Run: headless pygame with SDL's dummy video driver; simulated clock (each Clock.tick advances the game by its frame time, no real sleeping); random seed 0; keys injected as events and as key.get_pressed() state; mouse plan: one left click at the window centre at the start of phase 2, then a move to the lower-right quarter at the start of phase 3.
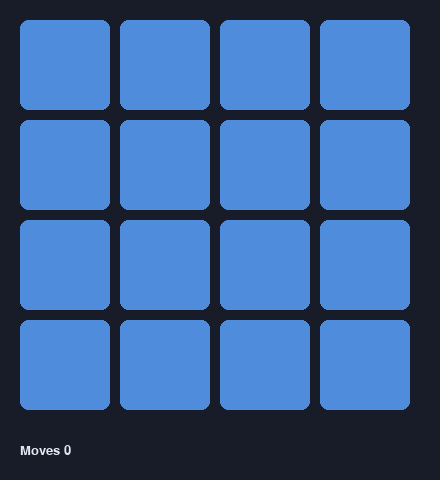
Frame 1 of 4 · flips 1–60 · no input
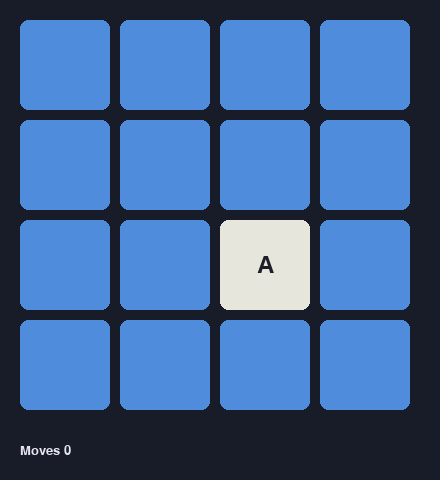
Frame 2 of 4 · flips 61–180 · clicked the window centre · tapped SPACE, RETURN · held RIGHT (→), D
Frame 3 of 4 · flips 181–300 · moved the mouse to the lower-right quarter · held DOWN (↓), S · screen unchanged from frame 2, image omitted
Frame 4 of 4 · flips 301–420 · held LEFT (←), A, UP (↑), W · screen unchanged from frame 3, image omitted

The pygame program that drew these frames:

"""Memory match puzzle. Click two cards to find pairs."""

import random
import pygame

COLS, ROWS = 4, 4
CELL = 90
GAP = 10
MARGIN = 20
WIDTH = MARGIN * 2 + COLS * (CELL + GAP)
HEIGHT = MARGIN * 2 + ROWS * (CELL + GAP) + 40


def main():
    pygame.init()
    screen = pygame.display.set_mode((WIDTH, HEIGHT))
    pygame.display.set_caption("Memory Puzzle")
    font = pygame.font.SysFont("consolas", 36)
    small = pygame.font.SysFont("consolas", 20)

    symbols = list("ABCDEFGH") * 2
    random.shuffle(symbols)
    board = [symbols[i * COLS : (i + 1) * COLS] for i in range(ROWS)]
    revealed = [[False] * COLS for _ in range(ROWS)]
    matched = [[False] * COLS for _ in range(ROWS)]
    first = None
    hide_at = 0
    pending = None
    moves = 0
    running = True

    while running:
        now = pygame.time.get_ticks()
        if pending and now >= hide_at:
            r, c, r1, c1 = pending
            if not matched[r][c]:
                revealed[r][c] = False
            if not matched[r1][c1]:
                revealed[r1][c1] = False
            pending = None

        locked = pending is not None
        for event in pygame.event.get():
            if event.type == pygame.QUIT:
                running = False
            if event.type == pygame.KEYDOWN and event.key == pygame.K_ESCAPE:
                running = False
            if event.type == pygame.MOUSEBUTTONDOWN and not locked:
                mx, my = event.pos
                c = (mx - MARGIN) // (CELL + GAP)
                r = (my - MARGIN) // (CELL + GAP)
                if 0 <= r < ROWS and 0 <= c < COLS and not matched[r][c] and not revealed[r][c]:
                    revealed[r][c] = True
                    if first is None:
                        first = (r, c)
                    else:
                        r1, c1 = first
                        moves += 1
                        if board[r][c] == board[r1][c1]:
                            matched[r][c] = matched[r1][c1] = True
                        else:
                            pending = (r, c, r1, c1)
                            hide_at = now + 700
                        first = None

        screen.fill((24, 28, 40))
        won = all(all(row) for row in matched)
        screen.blit(
            small.render(f"Moves {moves}" + ("  You win!" if won else ""), True, (230, 230, 240)),
            (MARGIN, HEIGHT - 36),
        )
        for r in range(ROWS):
            for c in range(COLS):
                x = MARGIN + c * (CELL + GAP)
                y = MARGIN + r * (CELL + GAP)
                rect = pygame.Rect(x, y, CELL, CELL)
                show = matched[r][c] or revealed[r][c]
                pygame.draw.rect(screen, (80, 140, 220) if not show else (230, 230, 220), rect, border_radius=8)
                if show:
                    glyph = font.render(board[r][c], True, (30, 30, 40))
                    screen.blit(glyph, glyph.get_rect(center=rect.center))
        pygame.display.flip()

    pygame.quit()


if __name__ == "__main__":
    main()
